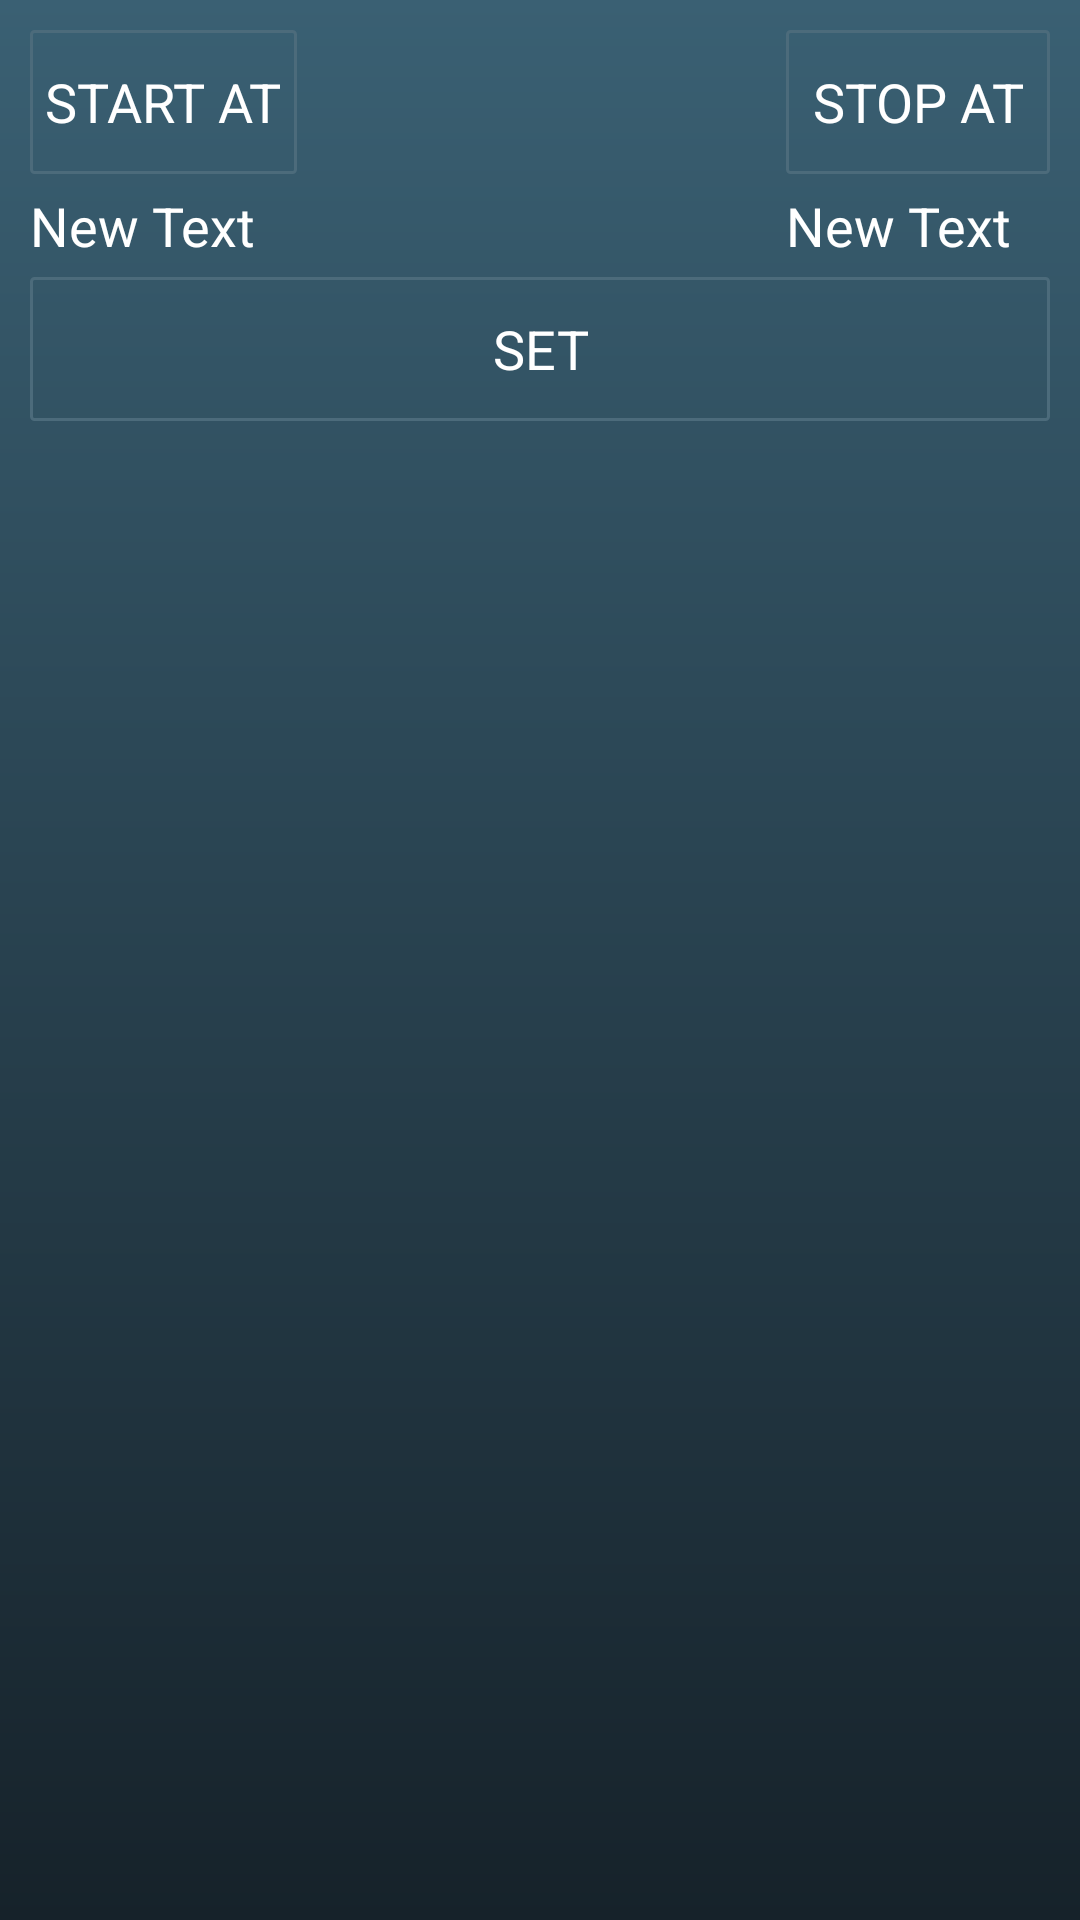

This screen was rendered from an Android layout file. Write that file and the resources it references.
<!-- AndroidManifest.xml: application theme AppTheme -->
<!-- res/layout/picker_fragment.xml -->
<?xml version="1.0" encoding="utf-8"?>
<RelativeLayout
    xmlns:android="http://schemas.android.com/apk/res/android"
    android:layout_width="match_parent"
    android:layout_height="match_parent"
    android:background="@drawable/activity_main_gradient"
    android:gravity="top"
    android:padding="10dp"
    android:orientation="vertical">


    <Button
        android:layout_width="wrap_content"
        android:layout_height="wrap_content"
        android:text="Start At"
        style="@style/tv_style"
        android:id="@+id/btn_start_at"
        android:background="@drawable/btn_state"
        android:layout_alignParentTop="true"
        android:layout_alignParentStart="false"
        android:layout_marginBottom="5dp"/>

    <TextView
        android:layout_width="wrap_content"
        android:layout_height="wrap_content"
        android:text="New Text"
        style="@style/tv_style"

        android:id="@+id/tvStartAt"
        android:layout_alignBottom="@+id/tvStopAt"
        android:layout_alignParentStart="true"/>

    <Button
        android:layout_width="wrap_content"
        android:layout_height="wrap_content"
        android:text="Stop At"
        android:id="@+id/btn_stop_at"
        style="@style/tv_style"

        android:background="@drawable/btn_state"
        android:layout_alignParentTop="true"
        android:layout_alignParentEnd="true"
        android:layout_marginBottom="5dp"/>

    <TextView
        android:layout_width="wrap_content"
        android:layout_height="wrap_content"
        android:text="New Text"
        android:id="@+id/tvStopAt"
        style="@style/tv_style"

        android:layout_below="@+id/btn_stop_at"
        android:layout_alignStart="@+id/btn_stop_at"/>

    <Button
        android:layout_width="match_parent"
        android:layout_height="wrap_content"
        android:text="Set"
        style="@style/tv_style"
        android:id="@+id/btn_set"
        android:background="@drawable/btn_state"
        android:layout_below="@+id/tvStopAt"
        android:layout_centerHorizontal="true"
        android:layout_marginTop="5dp"/>

</RelativeLayout>
<!-- resources referenced by this layout -->
<resources>
  <!-- drawable activity_main_gradient (drawable) -->
  <shape xmlns:android="http://schemas.android.com/apk/res/android" android:shape="rectangle" >
      <gradient
          android:startColor="#16222A"
          android:endColor="#3A6073"
          android:angle="90"/>
      <corners
          android:radius="0dp"/>
  
  
  </shape>
  <!-- drawable btn_state (drawable) -->
  <?xml version="1.0" encoding="utf-8"?>
  <selector xmlns:android="http://schemas.android.com/apk/res/android">
      <item
          android:state_enabled="false"
          android:drawable="@drawable/btn_disable" />
      <item
          android:state_pressed="true"
          android:state_enabled="true"
          android:drawable="@drawable/btn_disable" />
      <item
          android:state_focused="true"
          android:state_enabled="true"
          android:drawable="@drawable/btn_enable" />
      <item
          android:state_enabled="true"
          android:drawable="@drawable/btn_enable" />
  </selector>
  <style name="tv_style" parent="@android:style/TextAppearance.Medium">
          <item name="android:layout_width">wrap_content</item>
          <item name="android:layout_height">wrap_content</item>
          <item name="android:textColor">#ffffff</item>
          <item name="android:textColorHint">#ffffff</item>
          <item name="android:typeface">normal</item>
          <item name="android:textSize">18sp</item>
          <item name="fontPath">fonts/Roboto-LightItalic.ttf</item>
      </style>
  <style name="AppTheme" parent="Theme.AppCompat.Light.NoActionBar">
          
          <item name="colorPrimary">@color/colorPrimaryN</item>
          <item name="colorPrimaryDark">@color/colorPrimaryDarkN</item>
          <item name="colorAccent">@color/colorAccentN</item>
      </style>
  <!-- drawable btn_disable (drawable) -->
  <?xml version="1.0" encoding="utf-8"?>
  <shape
      xmlns:android="http://schemas.android.com/apk/res/android"
      android:shape="rectangle">
  
      
      <solid
          android:color="#071f30" >
      </solid>
  
      
      <stroke
          android:width="1dp"
          android:color="#0f3046" >
      </stroke>
  
      
      <padding
          android:left="0dp"
          android:top="0dp"
          android:right="0dp"
          android:bottom="0dp"    >
      </padding>
  
      
      <corners
          android:radius="1dp"   >
      </corners>
  
  </shape>
  <!-- drawable btn_enable (drawable) -->
  <?xml version="1.0" encoding="utf-8"?>
  <shape
      xmlns:android="http://schemas.android.com/apk/res/android"
      android:shape="rectangle">
  
      
      <solid
          android:color="#00184860" >
      </solid>
  
      
      <stroke
          android:width="1dp"
          android:color="#4c6b7b" >
      </stroke>
  
      
      <padding
          android:left="5dp"
          android:top="5dp"
          android:right="5dp"
          android:bottom="5dp"    >
      </padding>
  
      
      <corners
          android:radius="1dp"   >
      </corners>
  
  </shape>
  <color name="colorPrimaryN">#3F51B5</color>
  <color name="colorPrimaryDarkN">#16222A</color>
  <color name="colorAccentN">#3FacB5</color>
</resources>
